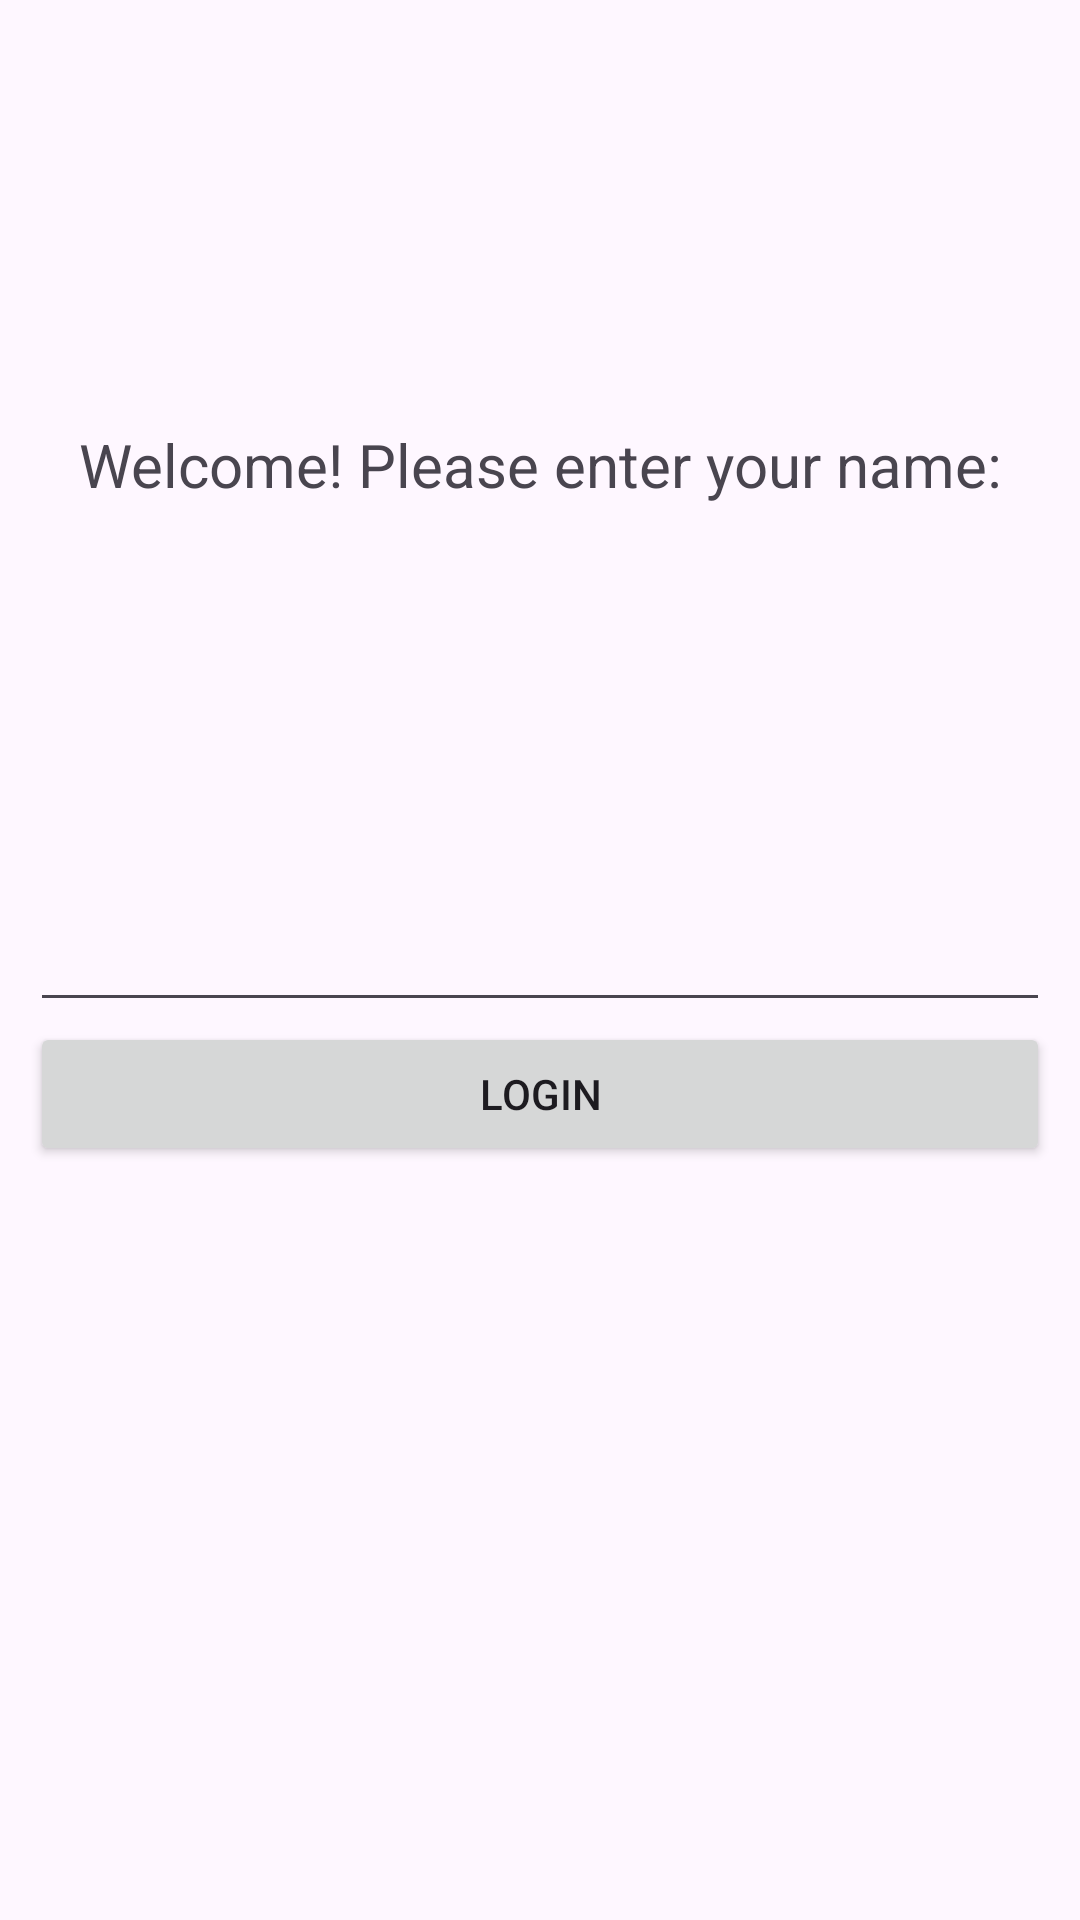

The Android layout XML behind this screen, and the referenced resources:
<!-- AndroidManifest.xml: application theme Theme.WorkflowTutorialFinal -->
<!-- res/layout/layout_welcome_screen.xml -->
<?xml version="1.0" encoding="utf-8"?>
<androidx.constraintlayout.widget.ConstraintLayout xmlns:android="http://schemas.android.com/apk/res/android"
    xmlns:app="http://schemas.android.com/apk/res-auto"
    android:layout_width="match_parent"
    android:layout_height="match_parent"
    android:padding="@dimen/default_padding">

    <androidx.appcompat.widget.AppCompatTextView
        android:id="@+id/welcome_prompt_text_view"
        android:layout_width="match_parent"
        android:layout_height="wrap_content"
        android:gravity="center_horizontal"
        android:text="@string/welcome_prompt"
        android:textSize="@dimen/welcome_prompt_text_size"
        app:layout_constraintBottom_toTopOf="@id/welcome_prompt_edit_text"
        app:layout_constraintTop_toTopOf="parent" />

    <androidx.appcompat.widget.AppCompatEditText
        android:id="@+id/welcome_prompt_edit_text"
        android:layout_width="match_parent"
        android:layout_height="wrap_content"
        app:layout_constraintBottom_toBottomOf="parent"
        app:layout_constraintTop_toTopOf="parent" />

    <androidx.appcompat.widget.AppCompatButton
        android:id="@+id/login_button"
        android:layout_width="match_parent"
        android:layout_height="wrap_content"
        android:text="@string/login_button_text"
        app:layout_constraintTop_toBottomOf="@id/welcome_prompt_edit_text" />

</androidx.constraintlayout.widget.ConstraintLayout>
<!-- resources referenced by this layout -->
<resources>
  <dimen name="default_padding">10dp</dimen>
  <dimen name="welcome_prompt_text_size">20sp</dimen>
  <string name="login_button_text">login</string>
  <string name="welcome_prompt">Welcome! Please enter your name:</string>
  <style name="Theme.WorkflowTutorialFinal" parent="Base.Theme.WorkflowTutorialFinal" />
  <style name="Base.Theme.WorkflowTutorialFinal" parent="Theme.Material3.DayNight.NoActionBar">
          
          
      </style>
</resources>
